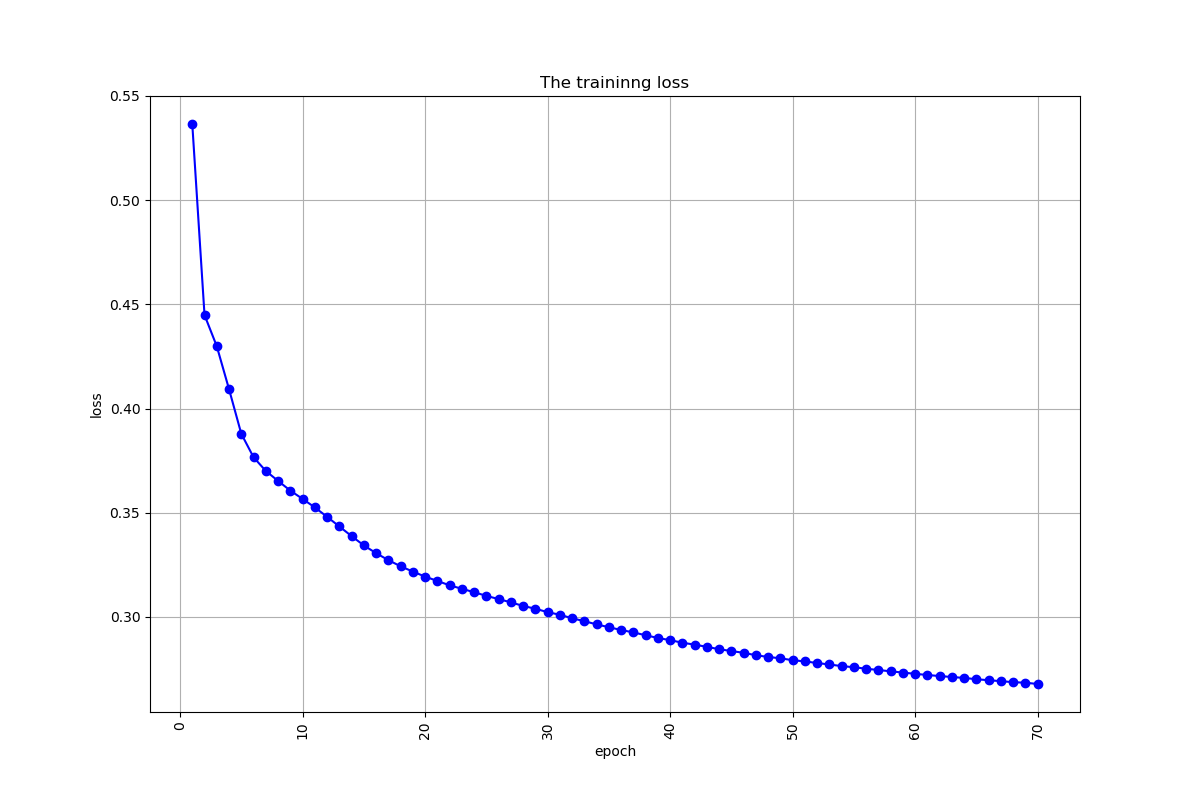

The table this chart was drawn from, first rows:
, 0
0, 0.5366
1, 0.4448
2, 0.4299
3, 0.4093
4, 0.3879
5, 0.3766
6, 0.37
7, 0.3653
8, 0.3606
9, 0.3566
10, 0.3525
11, 0.348
12, 0.3434
13, 0.3388
14, 0.3343
15, 0.3306
16, 0.3272
17, 0.3243
18, 0.3217
19, 0.3193
20, 0.3172
21, 0.3151
22, 0.3135
23, 0.3118
24, 0.3101
25, 0.3085
26, 0.307
27, 0.3052
28, 0.3039
29, 0.3023
30, 0.301
31, 0.2993
32, 0.2979
33, 0.2964
34, 0.295
35, 0.2937
36, 0.2925
37, 0.2912
38, 0.2898
39, 0.2888
40, 0.2876
41, 0.2867
42, 0.2856
43, 0.2845
44, 0.2836
45, 0.2827
46, 0.2816
47, 0.2808
48, 0.2801
49, 0.2792
50, 0.2786
51, 0.2778
52, 0.2771
53, 0.2764
54, 0.2758
55, 0.2751
56, 0.2745
57, 0.2739
58, 0.2733
59, 0.2727
... 10 more rows
